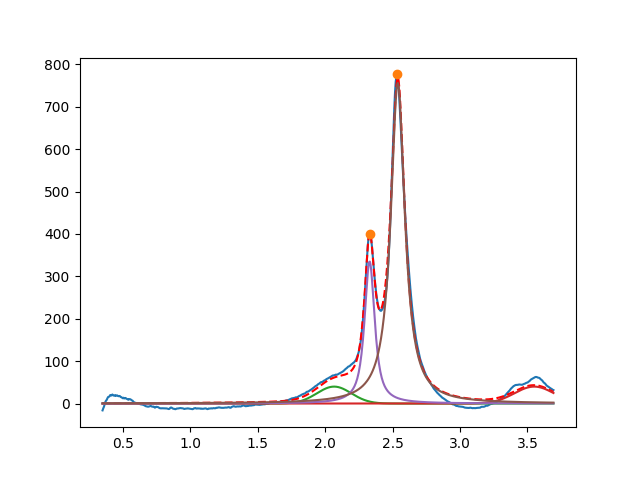

Values plotted in this chart, from the file beside it:
2.066622663398330229e+00, 3.999999999999989342e+01, 2.999999999999999334e-01, 9.999999999999998890e-01
3.549999999185622812e+00, 3.999999999999999289e+01, 3.457467625180221660e-01, 9.999999999999998890e-01
2.329736312849467250e+00, 3.354228832903802413e+02, 8.970150948790144019e-02, 1.295458072746026590e-01
2.538878900703882113e+00, 7.560581584512248128e+02, 1.257175320974859012e-01, 2.338207262334961431e-09
